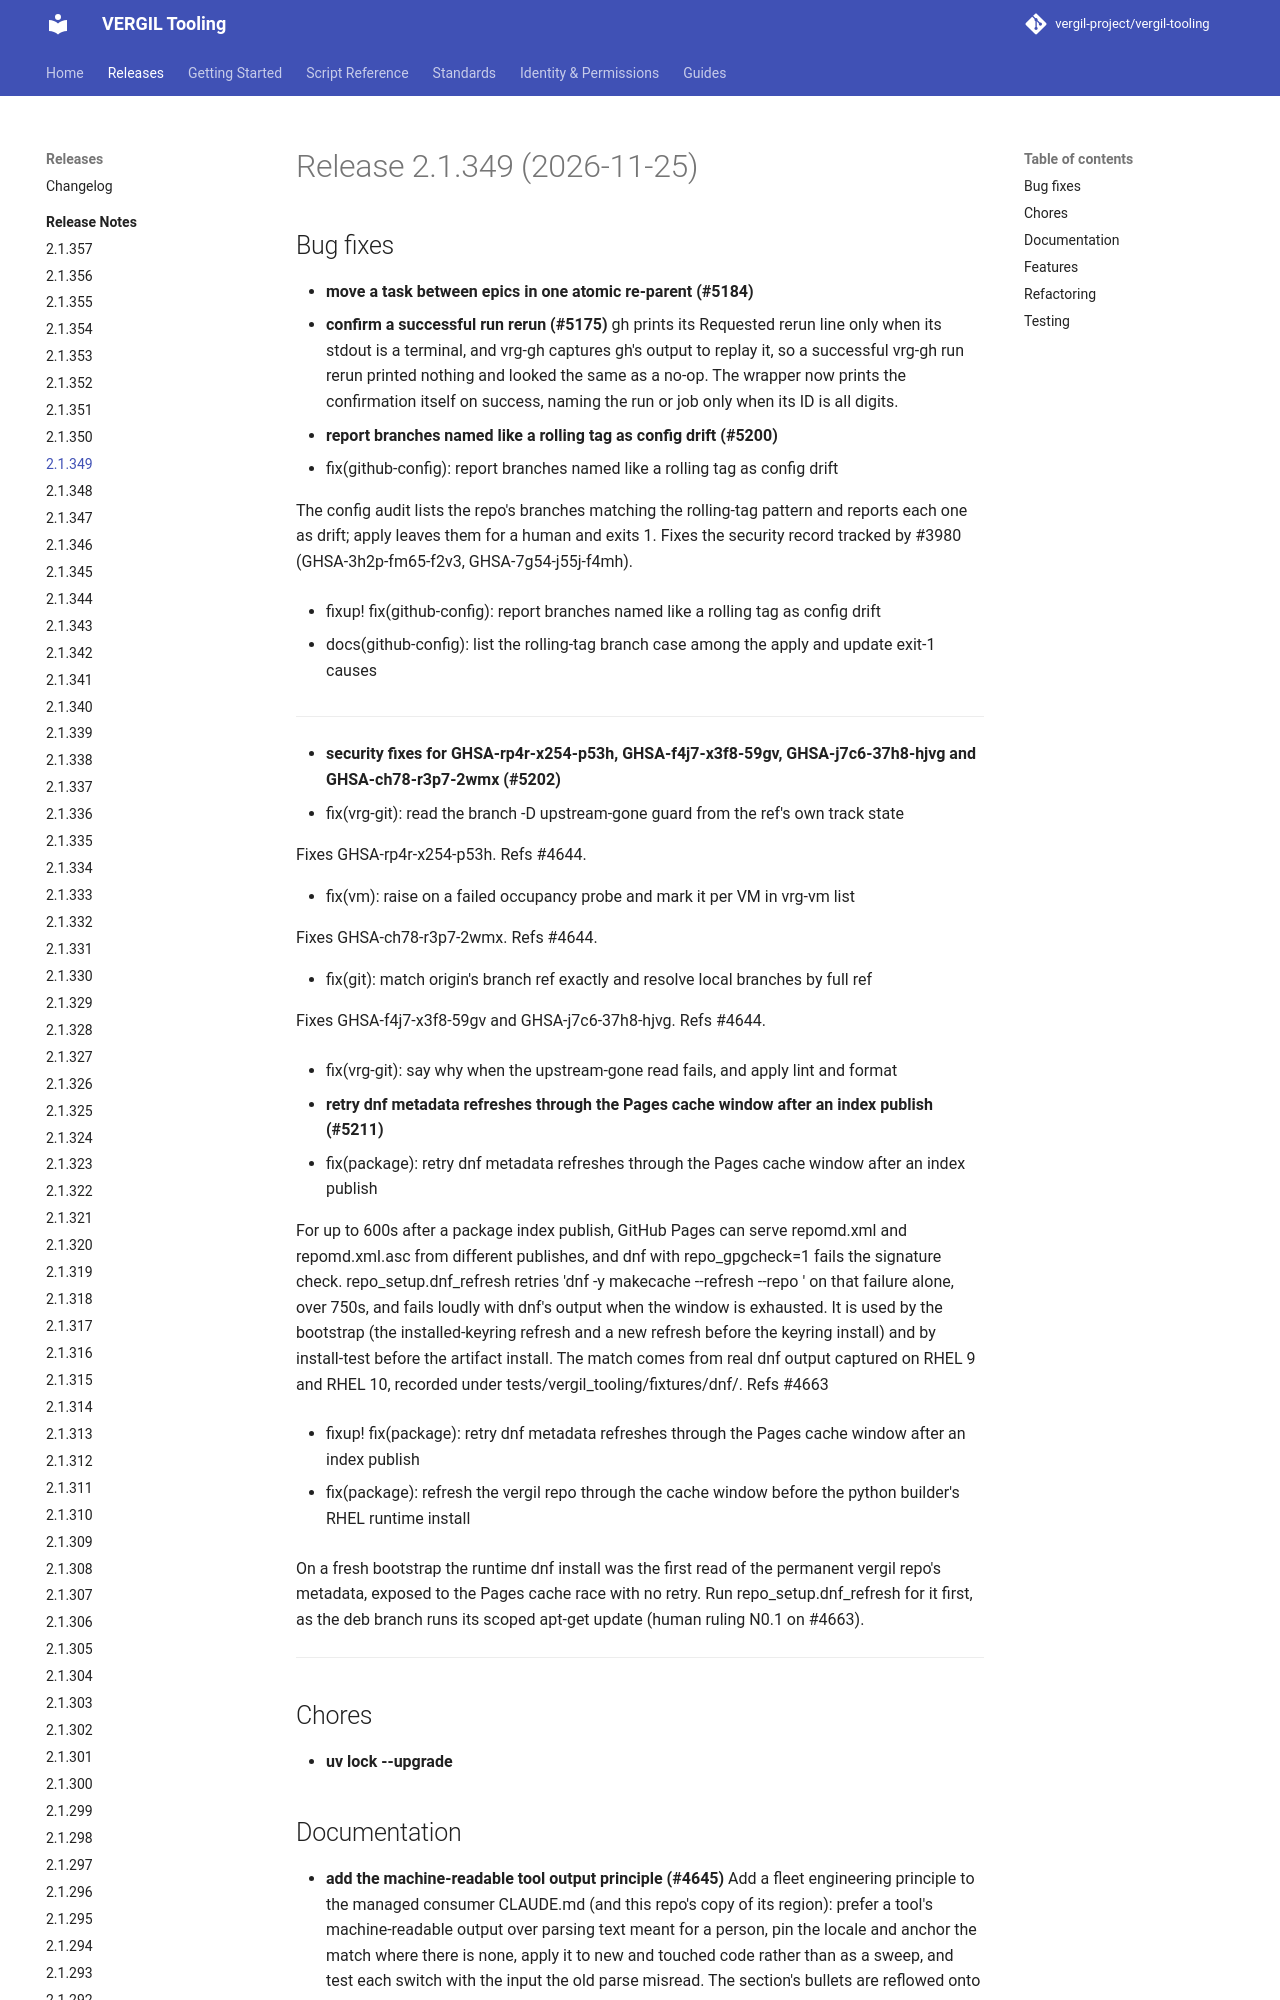

repository: vergil-project/vergil-tooling · page: dev/releases/v2.1.349/index.html · generator: mkdocs

# Release 2.1.349 (2026-11-25)

## Bug fixes

- **move a task between epics in one atomic re-parent (#5184)**
- **confirm a successful run rerun (#5175)**
  gh prints its Requested rerun line only when its stdout is a terminal, and vrg-gh captures gh's output to replay it, so a successful vrg-gh run rerun printed nothing and looked the same as a no-op. The wrapper now prints the confirmation itself on success, naming the run or job only when its ID is all digits.
- **report branches named like a rolling tag as config drift (#5200)**
  * fix(github-config): report branches named like a rolling tag as config drift

  The config audit lists the repo's branches matching the rolling-tag pattern and reports each one as drift; apply leaves them for a human and exits 1. Fixes the security record tracked by #3980 (GHSA-3h2p-fm65-f2v3, GHSA-7g54-j55j-f4mh).

  * fixup! fix(github-config): report branches named like a rolling tag as config drift

  * docs(github-config): list the rolling-tag branch case among the apply and update exit-1 causes

  ---------

- **security fixes for GHSA-rp4r-x254-p53h, GHSA-f4j7-x3f8-59gv, GHSA-j7c6-37h8-hjvg and GHSA-ch78-r3p7-2wmx (#5202)**
  * fix(vrg-git): read the branch -D upstream-gone guard from the ref's own track state

  Fixes GHSA-rp4r-x254-p53h. Refs #4644.

  * fix(vm): raise on a failed occupancy probe and mark it per VM in vrg-vm list

  Fixes GHSA-ch78-r3p7-2wmx. Refs #4644.

  * fix(git): match origin's branch ref exactly and resolve local branches by full ref

  Fixes GHSA-f4j7-x3f8-59gv and GHSA-j7c6-37h8-hjvg. Refs #4644.

  * fix(vrg-git): say why when the upstream-gone read fails, and apply lint and format

- **retry dnf metadata refreshes through the Pages cache window after an index publish (#5211)**
  * fix(package): retry dnf metadata refreshes through the Pages cache window after an index publish
